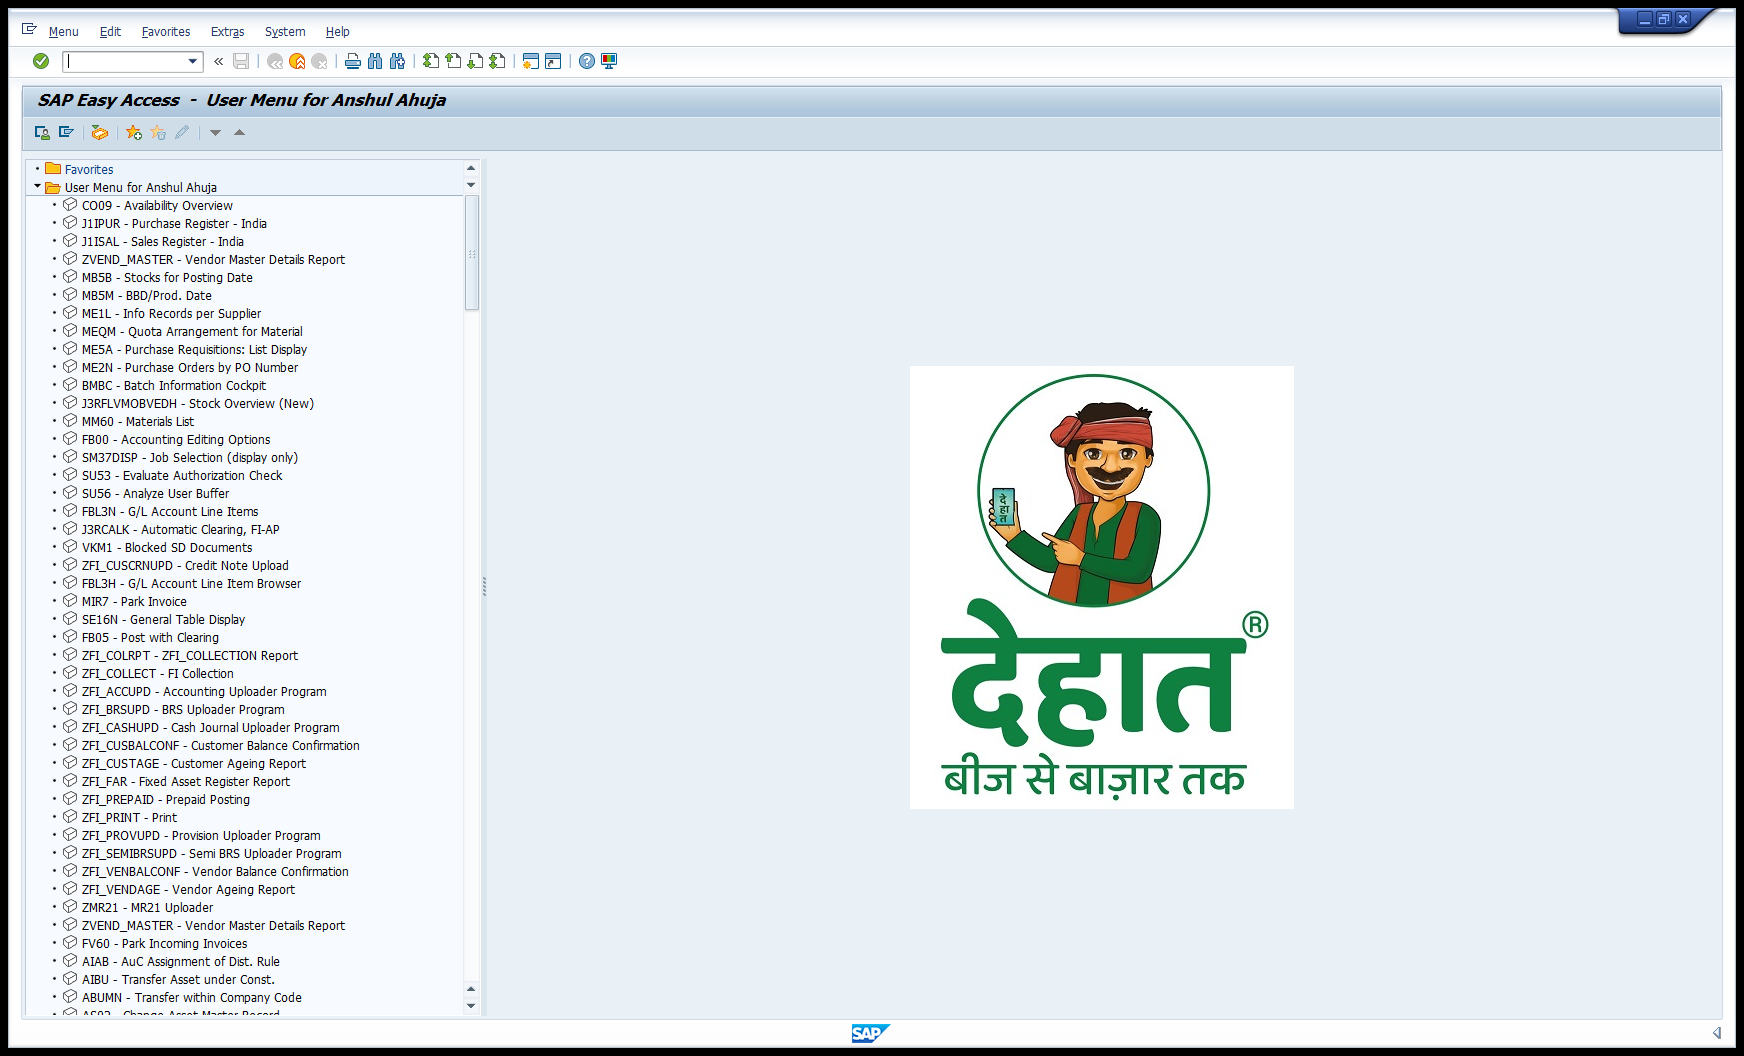
Task: Robotic Enterprise Framework
Workflow: SAP_ValidateInventory_Plant

Step 1: Use Application-SAP on the element in window '[name redacted]' (saplogon.exe)

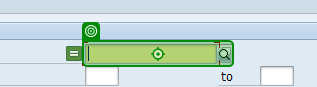
Step 2: type [in_Material]

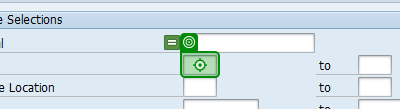
Step 3: type [Plant]

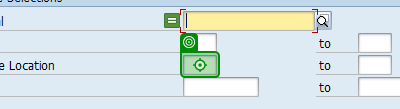
Step 4: type [in_STlocation] into 'CTextField Storage'

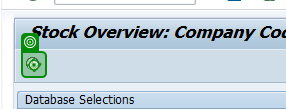
Step 5: click

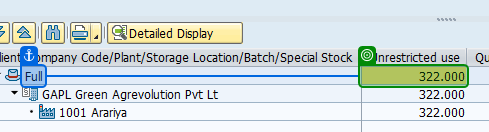
Step 6: get-text

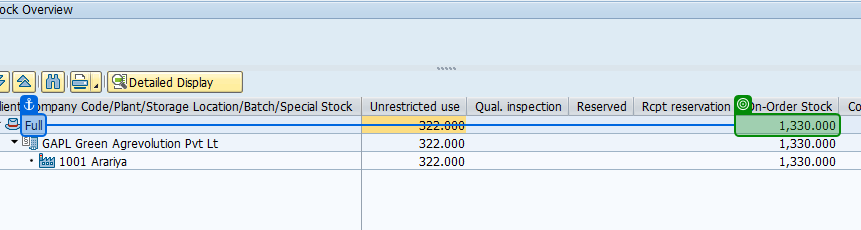
Step 7: get-text

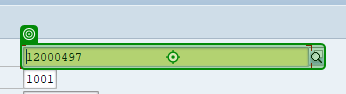
Step 8: type [in_Material]

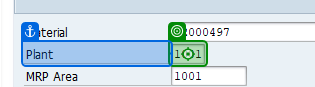
Step 9: type a value into 'Plant'